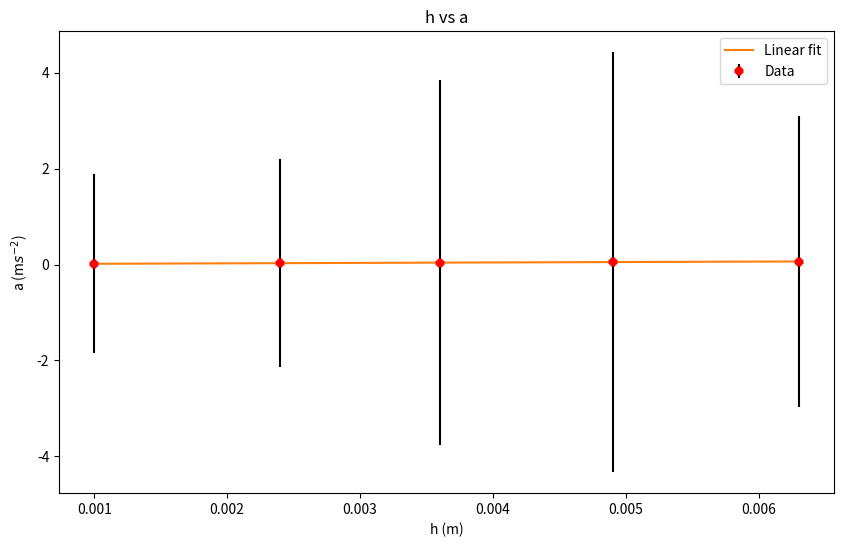

The matplotlib source for this figure:
#This code was developed for the first part of lab 1 for PHYS 1494.
#It calculates the acceleration due to gravity and error for the acceleration due to gravity.
#Author: Jeffrey Hernandez

import math
import matplotlib.pyplot as plt 
import numpy as np
import scipy.optimize as opt

# Data
experiement_1_data = [0.0154, 0.0156, 0.0171, 0.0157, 0.0154, 0.0166, 0.0155, 0.0161, 0.0153, 0.0161]
experiement_1_error = [1.3, 11.0, 1.5, 12.0, 10.0, 13.0, 10.0, 4.4, 12.0, 1.1]
h_1 = 0.001

experiement_2_data = [0.0308, 0.0296, 0.0299, 0.0288, 0.0296, 0.0297, 0.0293, 0.0287, 0.0286, 0.0301]
experiement_2_error = [7.6, 18.0, 6.5, 16.00, 16.0, 7.5, 17.0, 17.0, 15.0, 16.0]
h_2 = 0.0024

experiement_3_data = [0.0410, 0.0414, 0.0427, 0.0433, 0.0432, 0.0424, 0.0422, 0.0427, 0.0434, 0.0396]
experiement_3_error = [18.0, 14.0, 15.0, 13.0, 20.0, 16.0, 12.0, 13.0, 11.0, 18.0]
h_3 = 0.0036

experiement_4_data = [0.0538, 0.0511, 0.0538, 0.0504, 0.0506, 0.0524, 0.0518, 0.0503, 0.0501, 0.0510]
experiement_4_error = [6.1, 16.0, 19.0, 18.0, 19.0, 19.0, 19.0, 19.0, 16.0, 18.0]
h_4 = 0.0049

experiement_5_data = [0.0642, 0.0648, 0.0643, 0.0659, 0.0632, 0.0645, 0.0641, 0.0629, 0.0641, 0.0658]
experiement_5_error = [19.0, 40.0, 19.0, 13.0, 15.0, 10.0, 14.0, 17.0, 10.0,13.0]
h_5 = 0.0063

# Function for unweighted stats
def unweighted_stats(a1:list) -> tuple:
    unweighted_average = sum(a1)/ len(a1)
    sum_for_sigma = sum((x - unweighted_average)**2 for x in a1)
    sigma = math.sqrt(sum_for_sigma / (len(a1) - 1))
    sigma_average = sigma / math.sqrt(len(a1))
    return unweighted_average, sigma_average

# Data list
data_list = [experiement_1_data, experiement_2_data, experiement_3_data, experiement_4_data, experiement_5_data]
h_list = [h_1, h_2, h_3, h_4, h_5]

average_a_list = []
average_error_list = []

# Calculating averages and errors
for i in range(len(data_list)):
    a_avg, sigma_avg = unweighted_stats(data_list[i])
    average_a_list.append(a_avg)  # Keep the original precision here
    average_error_list.append(sigma_avg)

# Print rounded values for display
rounded_avg_a_list = [round(a, 2) for a in average_a_list]
rounded_avg_error_list = [round(sigma * 1e4, 2) for sigma in average_error_list]  # Multiply errors by 10^-4

print("Average acceleration values (rounded):", rounded_avg_a_list)
print("Average error values (rounded, as multiples of 10⁻⁴):", rounded_avg_error_list)

# Initial guess for curve fitting
x0 = np.array([0.0, 0.0])

# Define linear function for fitting
def funclin(x, a, b):
    return a + b*x

# Perform curve fitting using the original (non-rounded) data
pars, w = opt.curve_fit(funclin, h_list, average_a_list, x0, average_error_list, absolute_sigma=True)
err = np.sqrt(np.diag(w))

# Calculating g and its error
g = round(pars[1], 2)
sigma_g = round(err[1] * 1e4, 2)  # Multiply by 10^4 and round to 2 significant figures

print(f"g = {g} m/s^2")
print(f"Sigma_g = {sigma_g} × 10⁻⁴ m/s²")

# Plotting the data and fit
fit = funclin(np.array(h_list), *pars)

plt.figure(figsize=(10,6))
plt.errorbar(h_list, rounded_avg_a_list, rounded_avg_error_list, marker='x', ecolor='black', mec='red', linestyle='None', ms=4, mew=4, label="Data") 
plt.plot(h_list, fit, label="Linear fit")
plt.xlabel('h (m)')
plt.ylabel('a (m$s^{-2}$)')
plt.legend(loc='best')
plt.title('h vs a')
plt.show()
